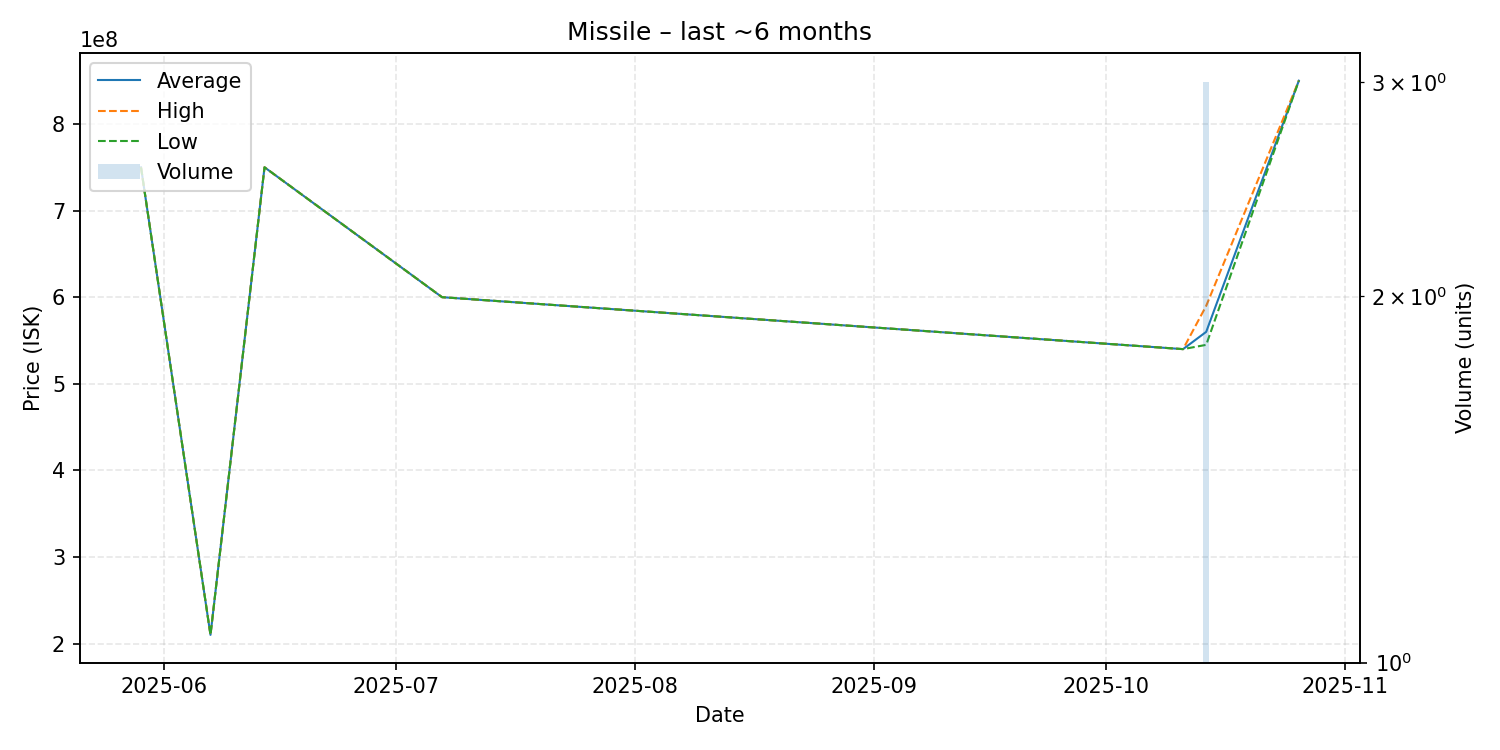

Values plotted in this chart, from the file beside it:
date, average, highest, lowest, order_count, volume
2025-05-29, 749900000, 749900000, 749900000, 1, 1
2025-06-07, 210000000, 210000000, 210000000, 1, 1
2025-06-14, 750000000, 750000000, 750000000, 1, 1
2025-07-07, 600000000, 600000000, 600000000, 1, 1
2025-10-11, 540000000, 540000000, 540000000, 1, 1
2025-10-14, 559966667, 590000000, 544950000, 3, 3
2025-10-26, 850000000, 850000000, 850000000, 1, 1
